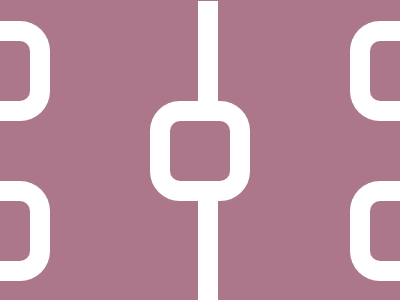

Give the HTML and CSS whose rendering is this image.

<!-- LINK: https://cssbattle.dev/play/Ea6uilvzcx1TUyrd1u1J -->

<div class="container">
    <div class="shape"></div>
</div>

<style>
    body {
        background: #AC778B;
        height: 95vh;
    }

    .container {
        width: 400px;
        height: 300px;
        position: relative;
    }

    body, .container {
        display: flex;
        justify-content: center;
        align-items: center;
    }

    .shape {
        background: #AC778B;
        height: 60px;
        width: 60px;
        border: 20px solid #fff;
        border-radius: 30px;
        box-shadow: -200px -80px 0 -20px #AC778B,
                    -200px -80px 0 0 #fff,
                    200px 80px 0 -20px #AC778B,
                    200px 80px 0 0 #fff,
                    -200px 80px 0 -20px #AC778B,
                    -200px 80px 0 0 #fff,
                    200px -80px 0 -20px #AC778B,
                    200px -80px 0 0 #fff;
    }

    .shape::after {
        content: '';
        background: #fff;
        height: 300px;
        width: 20px;
        position: absolute;
        top: 0;
        left: 190px;  /* Set to 182 on CSS Battle */
        z-index: -1;
    }
</style>
